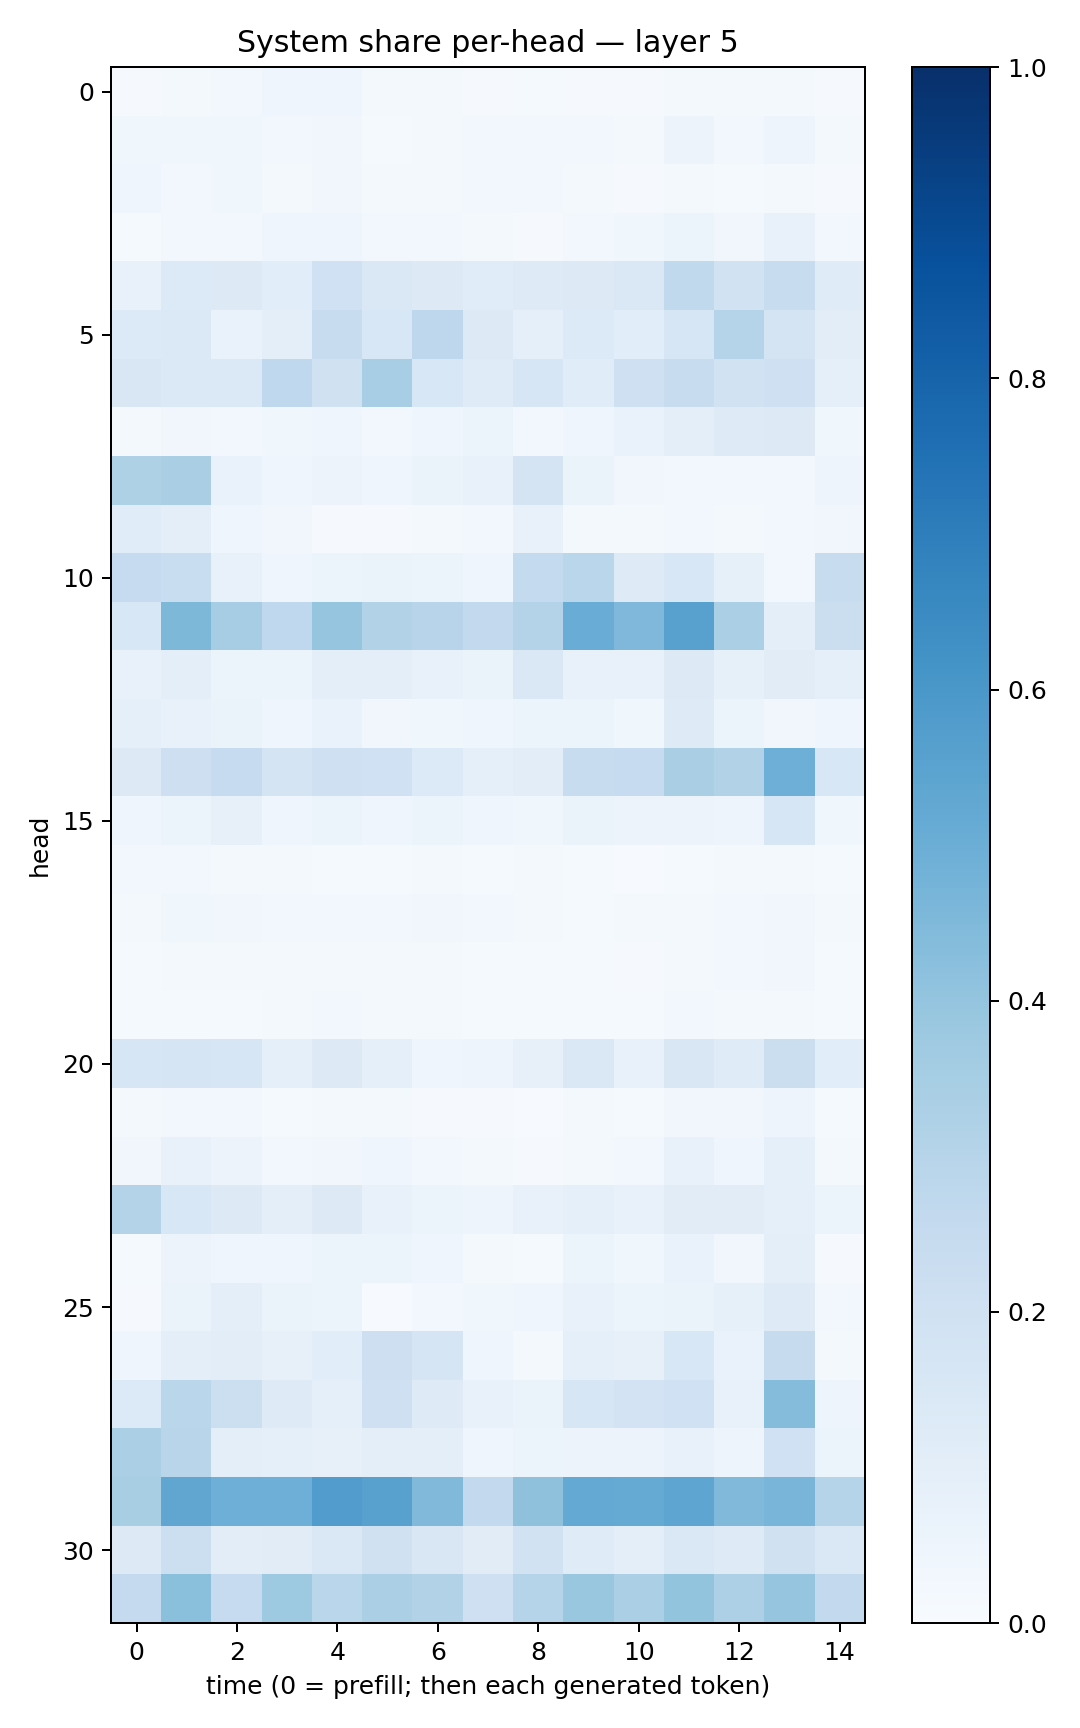

Values plotted in this chart, from the file beside it:
0.011117288, 0.018299975, 0.027124796, 0.043780044, 0.04450666, 0.019886, 0.015927482, 0.011546028, 0.015540836, 0.009934827, 0.0102221975, 0.016081557, 0.019481413, 0.022472398, 0.007963872
0.03842, 0.03822, 0.03553, 0.03033, 0.03204, 0.01299, 0.01814, 0.02816, 0.03094, 0.03007, 0.0173, 0.05493, 0.02812, 0.05038, 0.018
0.04167, 0.02829, 0.03527, 0.0229, 0.03189, 0.0226, 0.01858, 0.02407, 0.02726, 0.0169, 0.01023, 0.01633, 0.01455, 0.02225, 0.008838
0.01465, 0.02885, 0.02856, 0.04496, 0.04226, 0.02689, 0.02445, 0.01777, 0.01147, 0.02976, 0.03646, 0.05272, 0.03163, 0.07157, 0.02562
0.07093, 0.1359, 0.128, 0.1061, 0.201, 0.1463, 0.1315, 0.114, 0.1213, 0.1293, 0.1449, 0.2624, 0.1949, 0.2361, 0.1208
0.1331, 0.1402, 0.06754, 0.1012, 0.2348, 0.1535, 0.2753, 0.1326, 0.0921, 0.1348, 0.109, 0.1566, 0.2997, 0.1783, 0.1044
0.1485, 0.1405, 0.1373, 0.2662, 0.1989, 0.347, 0.1524, 0.1201, 0.1614, 0.1135, 0.209, 0.2385, 0.1892, 0.2059, 0.08739
0.02223, 0.03195, 0.02461, 0.03743, 0.04356, 0.02905, 0.04068, 0.05294, 0.03075, 0.04284, 0.0682, 0.09921, 0.1215, 0.1299, 0.03609
0.3217, 0.3383, 0.0697, 0.04435, 0.05496, 0.04107, 0.06389, 0.0733, 0.1761, 0.06607, 0.03276, 0.02995, 0.02549, 0.02353, 0.04873
0.1165, 0.09859, 0.04498, 0.03144, 0.01082, 0.008008, 0.01783, 0.02615, 0.07317, 0.02042, 0.02048, 0.02438, 0.0209, 0.02964, 0.03378
0.2477, 0.2329, 0.07459, 0.04322, 0.05181, 0.06544, 0.05316, 0.04571, 0.2562, 0.2873, 0.1213, 0.1526, 0.08262, 0.02841, 0.2412
0.154, 0.4534, 0.3478, 0.2666, 0.3972, 0.3091, 0.2965, 0.2611, 0.3057, 0.5053, 0.4509, 0.5566, 0.3328, 0.09783, 0.2223
0.0774, 0.09869, 0.05228, 0.06185, 0.09497, 0.09897, 0.07315, 0.06497, 0.1464, 0.07415, 0.07122, 0.1328, 0.0858, 0.11, 0.09249
0.08697, 0.0734, 0.06269, 0.04228, 0.06888, 0.03135, 0.03546, 0.04211, 0.0587, 0.05278, 0.03825, 0.1223, 0.06237, 0.03215, 0.04008
0.1253, 0.2117, 0.2496, 0.1791, 0.2037, 0.1999, 0.1363, 0.09332, 0.1046, 0.2376, 0.249, 0.3375, 0.3106, 0.4944, 0.1539
0.04225, 0.05245, 0.0792, 0.03961, 0.06111, 0.04602, 0.05448, 0.04358, 0.03781, 0.06433, 0.05494, 0.05741, 0.0491, 0.1571, 0.03596
0.02452, 0.02944, 0.01661, 0.01598, 0.01499, 0.01521, 0.02072, 0.01205, 0.0164, 0.01197, 0.007474, 0.01415, 0.01814, 0.0183, 0.01262
0.02073, 0.03785, 0.03413, 0.02744, 0.02571, 0.02453, 0.03259, 0.02513, 0.0186, 0.01462, 0.01653, 0.02299, 0.02803, 0.03234, 0.02264
0.01184, 0.02118, 0.02053, 0.01887, 0.0195, 0.01729, 0.01627, 0.01459, 0.0143, 0.01255, 0.008775, 0.02094, 0.02905, 0.0326, 0.01472
0.0148, 0.01521, 0.01382, 0.02207, 0.02371, 0.02247, 0.0206, 0.01291, 0.01352, 0.01432, 0.01508, 0.02821, 0.02304, 0.02184, 0.01306
0.1586, 0.1644, 0.1564, 0.09017, 0.1327, 0.09233, 0.04314, 0.04734, 0.07942, 0.1427, 0.07459, 0.1505, 0.1191, 0.2206, 0.1068
0.01859, 0.0252, 0.02394, 0.01491, 0.0211, 0.01944, 0.009751, 0.00838, 0.00747, 0.01806, 0.01467, 0.03398, 0.03213, 0.04816, 0.01307
0.03349, 0.07769, 0.05673, 0.02679, 0.03492, 0.04016, 0.0271, 0.0192, 0.009485, 0.01907, 0.02837, 0.0727, 0.04102, 0.09153, 0.01931
0.3068, 0.1545, 0.1267, 0.09911, 0.1296, 0.07294, 0.05181, 0.04745, 0.07455, 0.08747, 0.07093, 0.1107, 0.111, 0.09356, 0.06231
0.01228, 0.05497, 0.04205, 0.04449, 0.05207, 0.05371, 0.04363, 0.01683, 0.01345, 0.05865, 0.03789, 0.07015, 0.0321, 0.09837, 0.009696
0.009001, 0.06504, 0.09724, 0.06578, 0.05278, 0.005444, 0.02755, 0.03884, 0.04289, 0.07713, 0.05273, 0.06316, 0.08328, 0.1231, 0.026
0.04495, 0.09538, 0.1027, 0.08165, 0.1072, 0.2117, 0.167, 0.04339, 0.01982, 0.08696, 0.08141, 0.156, 0.06867, 0.2428, 0.01913
0.1339, 0.2885, 0.2181, 0.1243, 0.09165, 0.2053, 0.1227, 0.07788, 0.06629, 0.159, 0.1828, 0.2021, 0.07507, 0.434, 0.04768
0.3331, 0.2894, 0.09405, 0.08594, 0.07888, 0.09962, 0.1007, 0.03992, 0.05386, 0.05584, 0.05693, 0.07291, 0.0475, 0.2026, 0.05151
0.3423, 0.5315, 0.4946, 0.4928, 0.5751, 0.5551, 0.4485, 0.2595, 0.4136, 0.5196, 0.5181, 0.536, 0.4473, 0.4683, 0.3006
0.127, 0.2165, 0.1033, 0.1124, 0.1429, 0.1962, 0.1505, 0.1132, 0.1924, 0.1204, 0.09661, 0.1474, 0.1241, 0.1954, 0.1447
0.25, 0.4196, 0.2477, 0.3719, 0.2855, 0.3355, 0.314, 0.204, 0.303, 0.3844, 0.3344, 0.4011, 0.3259, 0.3953, 0.2612
